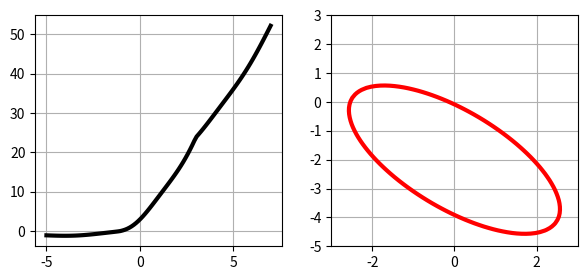

Recreate this plot in Python.
import numpy as np
from matplotlib import pyplot as plt

plt.close('all')


def f1(x):
    return (-3 * np.cbrt(6 * (x + 1) ** 2)) / (x ** 2 + 6 * x + 17)


def f2(x):
    return x ** 2 + 4 * x + np.cos(x + 2) ** 2


def f3(x):
    return (f1(x) + f2(x)) / 2


a = -1
b = 3


def f(x):
    return np.piecewise(x,
                        [x < a, np.logical_and(x >= a, x <= b), x > b],
                        [lambda t: f1(t) - f1(a),
                         lambda t: f2(t) - f2(a),
                         lambda t: f3(t) - f3(b) + f2(b) - f2(a)])


def F(x, y):
    return 3 * x ** 2 + 3 * y ** 2 + 4 * x * y + 8 * x + 12 * y + 1


x = np.linspace(-5, 7, 101)
y = f(x)
fig, axes = plt.subplots(1, 2)
fig.set_size_inches(7, 3)
axes[0].plot(x, y, lw=3, c='k')
axes[0].grid(True)


t = np.linspace(-5, 3, 71)
X, Y = np.meshgrid(t, t)

axes[1].set_xlim(-3, 3)
axes[1].set_ylim(-5, 3)
axes[1].contour(X, Y, F(X, Y), [0], linewidths=3, colors='red')
axes[1].grid(True)

plt.show()
